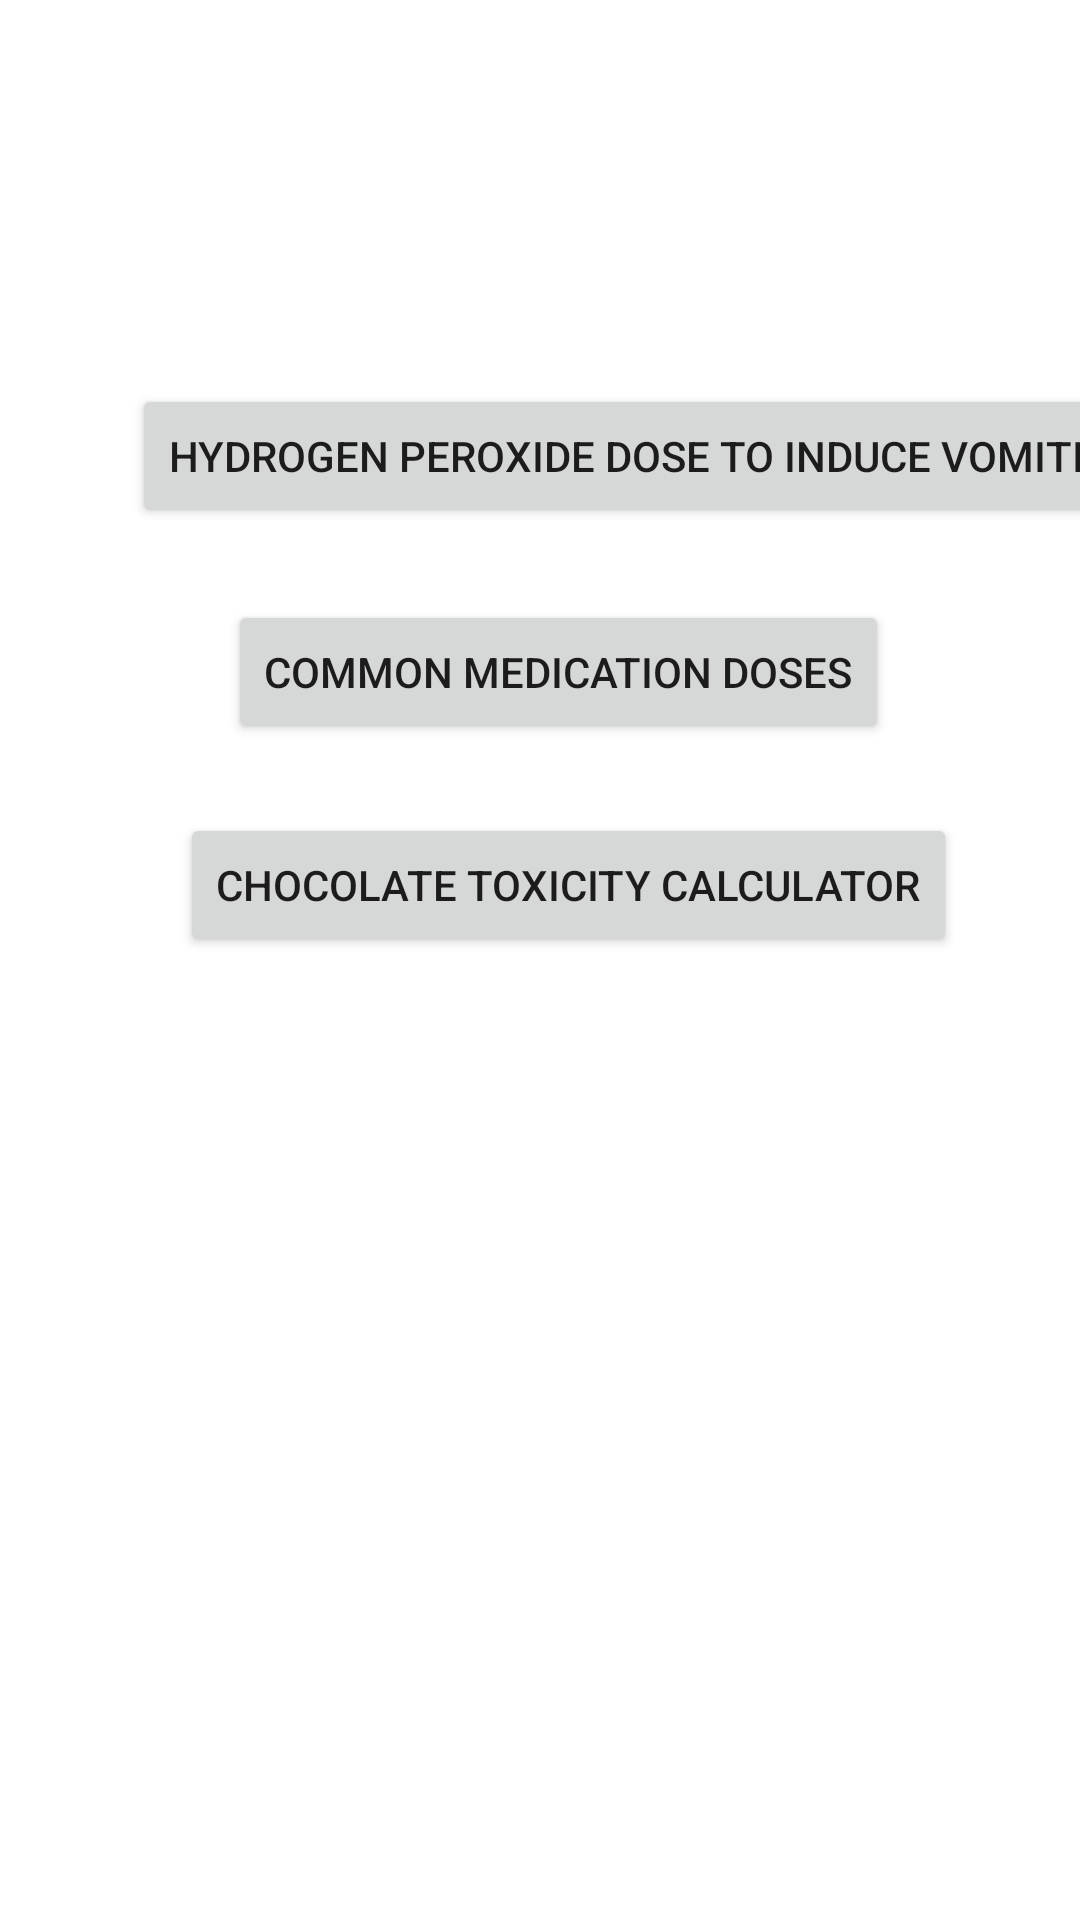

Produce the Android XML layout that renders to this screen, including the resource entries it uses.
<!-- AndroidManifest.xml: application theme Theme.VetNurse -->
<!-- res/layout/activity_main.xml -->
<?xml version="1.0" encoding="utf-8"?>
<androidx.constraintlayout.widget.ConstraintLayout xmlns:android="http://schemas.android.com/apk/res/android"
    xmlns:app="http://schemas.android.com/apk/res-auto"
    xmlns:tools="http://schemas.android.com/tools"
    android:layout_width="match_parent"
    android:layout_height="match_parent"
    tools:context="UI.MainActivity">

    <Button
        android:id="@+id/button"
        android:layout_width="wrap_content"
        android:layout_height="wrap_content"
        android:layout_marginStart="44dp"
        android:layout_marginTop="128dp"
        android:text="Hydrogen Peroxide Dose To Induce Vomiting"
        android:clickable="true"
        android:onClick="goToH202Page"
        app:layout_constraintStart_toStartOf="parent"
        app:layout_constraintTop_toTopOf="parent" />

    <Button
        android:id="@+id/button2"
        android:layout_width="wrap_content"
        android:layout_height="wrap_content"
        android:layout_marginStart="76dp"
        android:layout_marginTop="24dp"
        android:text="Common Medication Doses"
        android:clickable="true"
        android:onClick="goToCommonDosesPage"
        app:layout_constraintStart_toStartOf="parent"
        app:layout_constraintTop_toBottomOf="@+id/button" />

    <Button
        android:id="@+id/button3"
        android:layout_width="wrap_content"
        android:layout_height="wrap_content"
        android:layout_marginStart="60dp"
        android:layout_marginTop="23dp"
        android:text="Chocolate Toxicity Calculator"
        android:clickable="true"
        android:onClick="gotoChocolateToxicity"
        app:layout_constraintStart_toStartOf="parent"
        app:layout_constraintTop_toBottomOf="@+id/button2" />
</androidx.constraintlayout.widget.ConstraintLayout>
<!-- resources referenced by this layout -->
<resources>
  <style name="Theme.VetNurse" parent="Theme.MaterialComponents.DayNight.DarkActionBar">
          
          <item name="colorPrimary">@color/purple_500</item>
          <item name="colorPrimaryVariant">@color/purple_700</item>
          <item name="colorOnPrimary">@color/white</item>
          
          <item name="colorSecondary">@color/teal_200</item>
          <item name="colorSecondaryVariant">@color/teal_700</item>
          <item name="colorOnSecondary">@color/black</item>
          
          <item name="android:statusBarColor" tools:targetApi="l">?attr/colorPrimaryVariant</item>
          
      </style>
  <!-- not gathered from this repository: default colours our renderer supplied (Android Studio template values) -->
  <color name="purple_500">#FF6200EE</color>
  <color name="purple_700">#FF3700B3</color>
  <color name="teal_200">#FF03DAC5</color>
  <color name="teal_700">#FF018786</color>
  <color name="black">#FF000000</color>
  <color name="white">#FFFFFFFF</color>
</resources>
